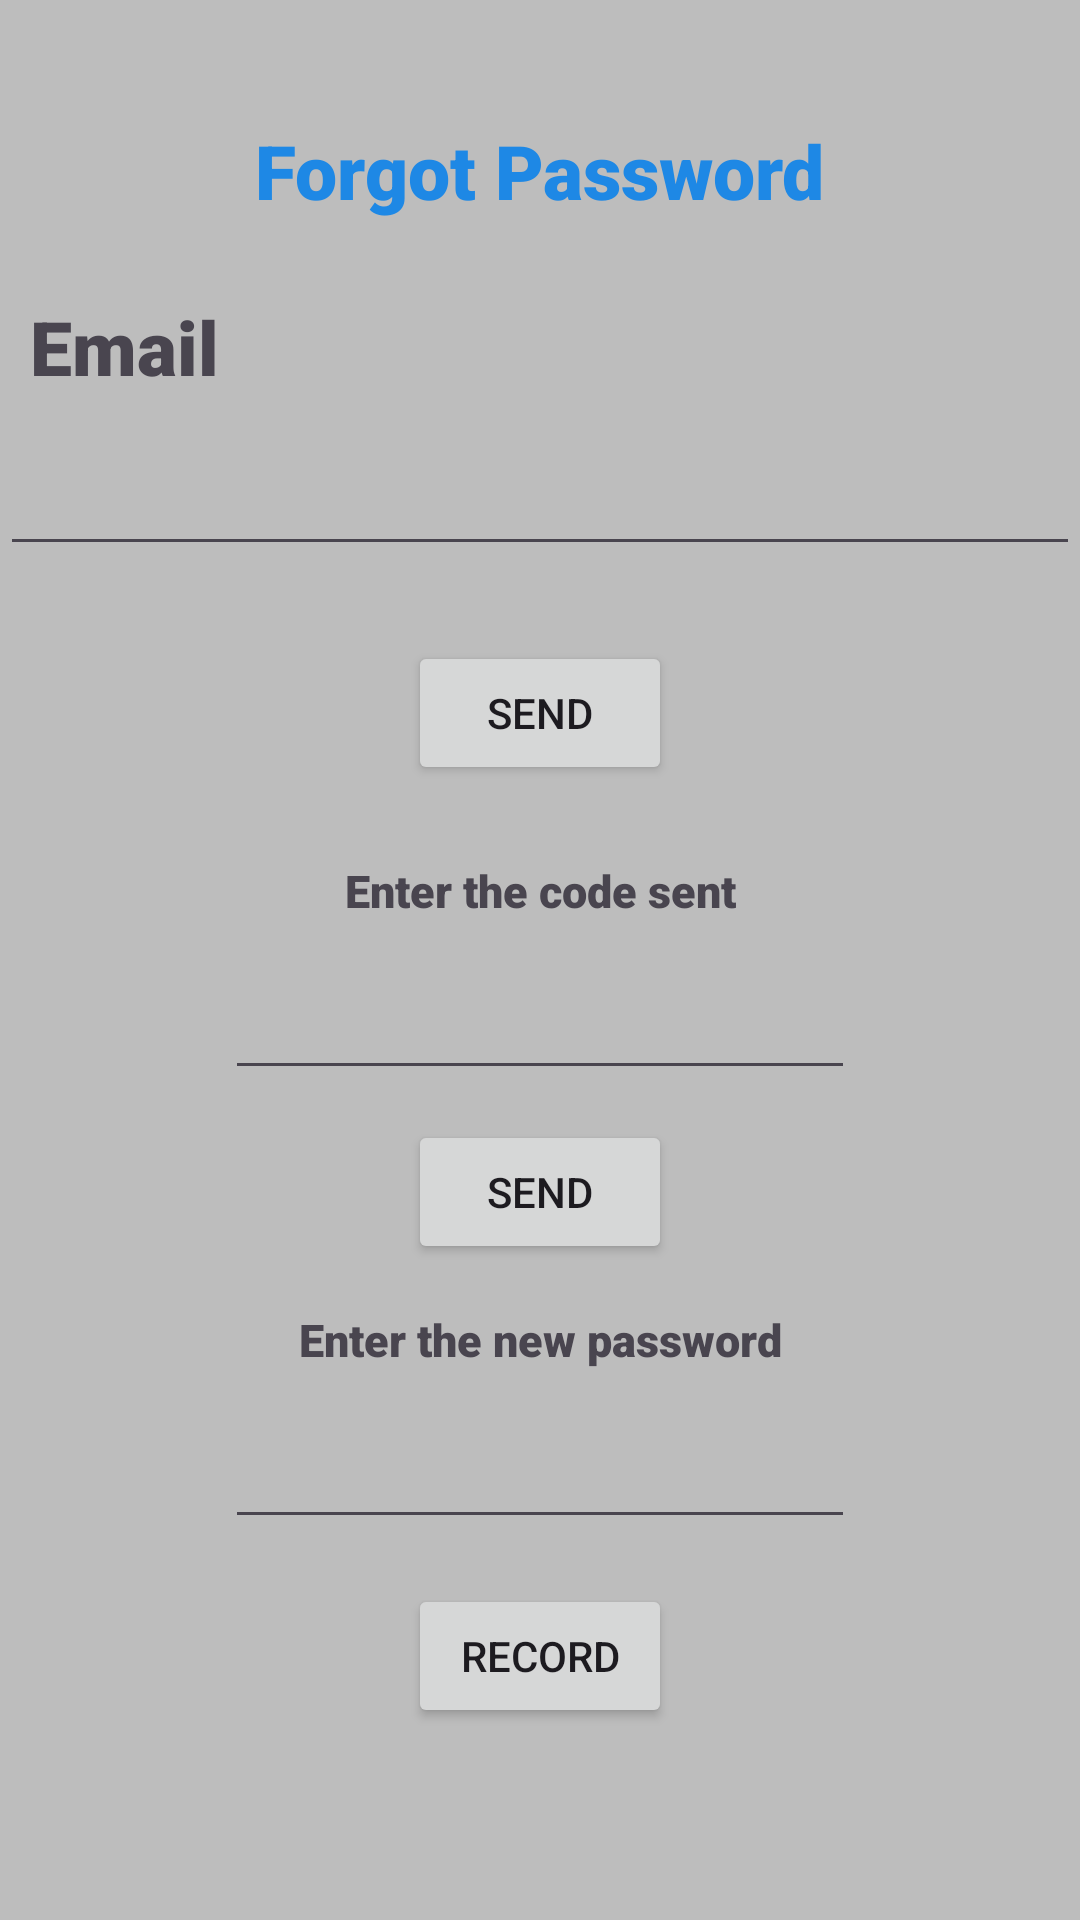

Android layout source for this screen:
<!-- AndroidManifest.xml: application theme Theme.AppCompat.NoActionBar -->
<!-- res/layout/esqueci_senha_layout.xml -->
<?xml version="1.0" encoding="utf-8"?>
<androidx.constraintlayout.widget.ConstraintLayout xmlns:android="http://schemas.android.com/apk/res/android"
    xmlns:app="http://schemas.android.com/apk/res-auto"
    xmlns:tools="http://schemas.android.com/tools"
    android:id="@+id/main_esquecer_senha"
    android:layout_width="match_parent"
    android:layout_height="match_parent"
    android:background="@color/gray_400"
    tools:context=".EsqueciSenhaActivity">


    <TextView
        android:id="@+id/textView1"
        android:layout_width="wrap_content"
        android:layout_height="wrap_content"
        android:layout_marginTop="@dimen/size_40dp"
        android:fontFamily="sans-serif-black"
        android:text="@string/esqueci_senha"
        android:textColor="@color/blue_600"
        android:textSize="@dimen/size_25sp"
        app:layout_constraintEnd_toEndOf="parent"
        app:layout_constraintStart_toStartOf="parent"
        app:layout_constraintTop_toTopOf="parent" />

    <TextView
        android:id="@+id/textView2"
        android:layout_width="wrap_content"
        android:layout_height="wrap_content"
        android:layout_marginStart="@dimen/size_10sp"
        android:layout_marginTop="@dimen/size_25dp"
        android:fontFamily="sans-serif-black"
        android:text="@string/prompt_email"
        android:textSize="@dimen/size_25sp"
        app:layout_constraintStart_toStartOf="parent"
        app:layout_constraintTop_toBottomOf="@+id/textView1" />

    <EditText
        android:id="@+id/edtEmailAddress"
        android:layout_width="match_parent"
        android:layout_height="wrap_content"
        android:layout_marginTop="@dimen/size_15sp"
        android:autofillHints="@string/prompt_email"
        android:ems="10"
        android:inputType="textEmailAddress"
        app:layout_constraintEnd_toEndOf="parent"
        app:layout_constraintStart_toStartOf="parent"
        app:layout_constraintTop_toBottomOf="@+id/textView2" />

    <Button
        android:id="@+id/btn_submit"
        android:layout_width="wrap_content"
        android:layout_height="wrap_content"
        android:layout_marginTop="@dimen/size_25sp"
        android:text="@string/enviar"
        app:layout_constraintEnd_toEndOf="parent"
        app:layout_constraintStart_toStartOf="parent"
        app:layout_constraintTop_toBottomOf="@+id/edtEmailAddress" />

    <TextView
        android:id="@+id/textView3"
        android:layout_width="wrap_content"
        android:layout_height="wrap_content"
        android:layout_marginTop="@dimen/size_25sp"
        android:fontFamily="sans-serif-black"
        android:text="@string/cod_recuperacao"
        android:textSize="@dimen/size_15sp"
        app:layout_constraintEnd_toEndOf="parent"
        app:layout_constraintStart_toStartOf="parent"
        app:layout_constraintTop_toBottomOf="@+id/btn_submit" />

    <EditText
        android:id="@+id/edtCodRecuperacao"
        android:layout_width="wrap_content"
        android:layout_height="wrap_content"
        android:gravity="center"
        android:maxLength="4"
        android:layout_marginTop="@dimen/size_15sp"
        android:autofillHints="@string/cod_recuperacao"
        android:ems="10"
        android:inputType="number"
        app:layout_constraintEnd_toEndOf="parent"
        app:layout_constraintStart_toStartOf="parent"
        app:layout_constraintTop_toBottomOf="@+id/textView3" />

    <Button
        android:id="@+id/btn_submit2"
        android:layout_width="wrap_content"
        android:layout_height="wrap_content"
        android:layout_marginTop="@dimen/size_10sp"
        android:text="@string/enviar"
        app:layout_constraintEnd_toEndOf="parent"
        app:layout_constraintStart_toStartOf="parent"
        app:layout_constraintTop_toBottomOf="@+id/edtCodRecuperacao" />

    <TextView
        android:id="@+id/textView4"
        android:layout_width="wrap_content"
        android:layout_height="wrap_content"
        android:layout_marginTop="@dimen/size_15sp"
        android:fontFamily="sans-serif-black"
        android:text="@string/nova_senha"
        android:textSize="@dimen/size_15sp"
        app:layout_constraintEnd_toEndOf="parent"
        app:layout_constraintStart_toStartOf="parent"
        app:layout_constraintTop_toBottomOf="@+id/btn_submit2" />

    <EditText
        android:id="@+id/edtNewPassword"
        android:layout_width="wrap_content"
        android:layout_height="wrap_content"
        android:layout_marginTop="@dimen/size_15sp"
        android:autofillHints="@string/nova_senha"
        android:ems="10"
        android:inputType="textPassword"
        android:drawableEnd="@drawable/ic_eye"
        app:layout_constraintEnd_toEndOf="parent"
        app:layout_constraintStart_toStartOf="parent"
        app:layout_constraintTop_toBottomOf="@+id/textView4" />

    <Button
        android:id="@+id/btn_submit3"
        android:layout_width="wrap_content"
        android:layout_height="wrap_content"
        android:layout_marginTop="@dimen/size_15sp"
        android:text="@string/gravar"
        app:layout_constraintEnd_toEndOf="parent"
        app:layout_constraintStart_toStartOf="parent"
        app:layout_constraintTop_toBottomOf="@+id/edtNewPassword" />

    <androidx.constraintlayout.widget.Guideline
        android:id="@+id/guideline2"
        android:layout_width="wrap_content"
        android:layout_height="wrap_content"
        android:orientation="vertical"
        app:layout_constraintGuide_end="401dp" />

    <androidx.constraintlayout.widget.Guideline
        android:id="@+id/guideline3"
        android:layout_width="wrap_content"
        android:layout_height="wrap_content"
        android:orientation="vertical"
        app:layout_constraintGuide_begin="101dp" />

    <androidx.constraintlayout.widget.Guideline
        android:id="@+id/guideline4"
        android:layout_width="wrap_content"
        android:layout_height="wrap_content"
        android:orientation="vertical"
        app:layout_constraintGuide_begin="101dp" />

    <androidx.constraintlayout.widget.Guideline
        android:id="@+id/guideline5"
        android:layout_width="wrap_content"
        android:layout_height="wrap_content"
        android:orientation="vertical"
        app:layout_constraintGuide_end="310dp" />

    <androidx.constraintlayout.widget.Guideline
        android:id="@+id/guideline6"
        android:layout_width="wrap_content"
        android:layout_height="wrap_content"
        android:orientation="vertical"
        app:layout_constraintGuide_begin="311dp" />

    <androidx.constraintlayout.widget.Guideline
        android:id="@+id/guideline7"
        android:layout_width="wrap_content"
        android:layout_height="wrap_content"
        android:orientation="vertical"
        app:layout_constraintGuide_begin="250dp" />

    <androidx.constraintlayout.widget.Guideline
        android:id="@+id/guideline8"
        android:layout_width="wrap_content"
        android:layout_height="wrap_content"
        android:orientation="vertical"
        app:layout_constraintGuide_end="249dp" />
</androidx.constraintlayout.widget.ConstraintLayout>
<!-- resources referenced by this layout -->
<resources>
  <color name="blue_600">#1E88E5</color>
  <color name="gray_400">#BDBDBD</color>
  <dimen name="size_10sp">10sp</dimen>
  <dimen name="size_15sp">15sp</dimen>
  <dimen name="size_25dp">25dp</dimen>
  <dimen name="size_25sp">25sp</dimen>
  <dimen name="size_40dp">40dp</dimen>
  <string name="cod_recuperacao">Enter the code sent</string>
  <string name="enviar">Send</string>
  <string name="esqueci_senha">Forgot Password</string>
  <string name="gravar">Record</string>
  <string name="nova_senha">Enter the new password</string>
  <string name="prompt_email">Email</string>
  <style name="Theme.AppCompat.NoActionBar" parent="Base.Theme.AppCompat.NoActionBar" />
  <style name="Base.Theme.AppCompat.NoActionBar" parent="Theme.Material3.DayNight.NoActionBar">
          
          
      </style>
</resources>
